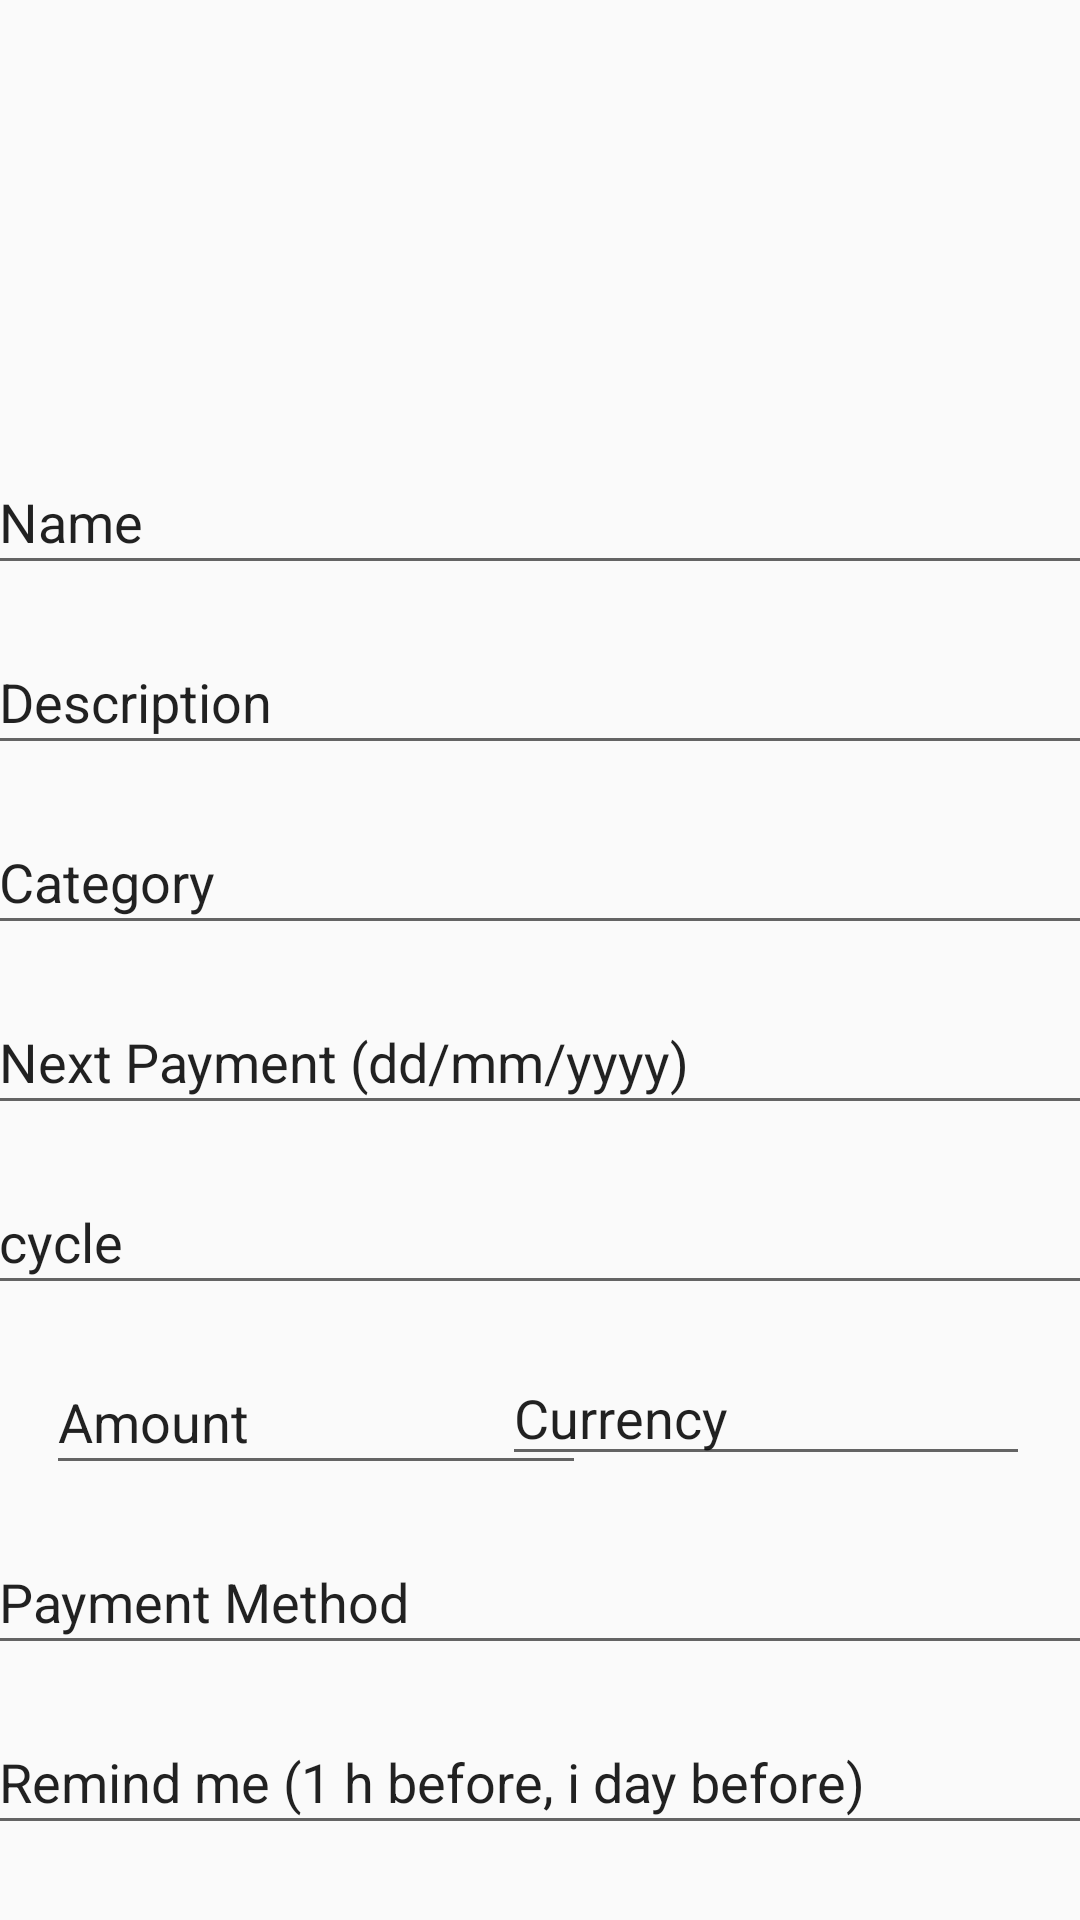

This screen was rendered from an Android layout file. Write that file and the resources it references.
<!-- AndroidManifest.xml: application theme Theme.SubscriptionTracker -->
<!-- res/layout/activity_item_input.xml -->
<?xml version="1.0" encoding="utf-8"?>
<androidx.constraintlayout.widget.ConstraintLayout xmlns:android="http://schemas.android.com/apk/res/android"
    xmlns:tools="http://schemas.android.com/tools"
    android:layout_width="match_parent"
    android:layout_height="match_parent"
    xmlns:app="http://schemas.android.com/apk/res-auto">



    <EditText
        android:id="@+id/newName"
        android:layout_width="370dp"
        android:layout_height="45dp"
        android:layout_marginTop="150dp"
        android:ems="10"
        android:inputType="text"
        android:text="@string/name"
        app:layout_constraintHorizontal_bias="0.487"
        app:layout_constraintLeft_toLeftOf="parent"
        app:layout_constraintRight_toRightOf="parent"
        app:layout_constraintTop_toTopOf="parent"
        tools:ignore="Autofill,LabelFor" />

    <EditText
        android:id="@+id/newDesc"
        android:layout_width="370dp"
        android:layout_height="45dp"
        android:layout_marginTop="210dp"
        android:ems="10"
        android:inputType="text"
        android:text="@string/description"
        app:layout_constraintHorizontal_bias="0.487"
        app:layout_constraintLeft_toLeftOf="parent"
        app:layout_constraintRight_toRightOf="parent"
        app:layout_constraintTop_toTopOf="parent"
        tools:ignore="Autofill,LabelFor" />

    <EditText
        android:id="@+id/newCat"
        android:layout_width="370dp"
        android:layout_height="45dp"
        android:layout_marginTop="270dp"
        android:ems="10"
        android:inputType="text"
        android:text="@string/category"
        app:layout_constraintHorizontal_bias="0.487"
        app:layout_constraintLeft_toLeftOf="parent"
        app:layout_constraintRight_toRightOf="parent"
        app:layout_constraintTop_toTopOf="parent"
        tools:ignore="Autofill,LabelFor" />

    <EditText
        android:id="@+id/newPay"
        android:layout_width="370dp"
        android:layout_height="45dp"
        android:layout_marginTop="330dp"
        android:ems="10"
        android:inputType="text"
        android:text="@string/next_payment"
        app:layout_constraintHorizontal_bias="0.487"
        app:layout_constraintLeft_toLeftOf="parent"
        app:layout_constraintRight_toRightOf="parent"
        app:layout_constraintTop_toTopOf="parent"
        tools:ignore="Autofill,LabelFor" />

    <EditText
        android:id="@+id/newCycle"
        android:layout_width="370dp"
        android:layout_height="45dp"
        android:layout_marginTop="390dp"
        android:ems="10"
        android:inputType="text"
        android:text="@string/cycle"
        app:layout_constraintHorizontal_bias="0.487"
        app:layout_constraintLeft_toLeftOf="parent"
        app:layout_constraintRight_toRightOf="parent"
        app:layout_constraintTop_toTopOf="parent"
        tools:ignore="Autofill,LabelFor" />

    <EditText
        android:id="@+id/newAmount"
        android:layout_width="180dp"
        android:layout_height="45dp"
        android:layout_marginTop="450dp"
        android:ems="10"
        android:inputType="text"
        android:text="@string/amount"
        app:layout_constraintHorizontal_bias="0.086"
        app:layout_constraintLeft_toLeftOf="parent"
        app:layout_constraintRight_toRightOf="parent"
        app:layout_constraintTop_toTopOf="parent"
        tools:ignore="Autofill,LabelFor" />

    <EditText
        android:id="@+id/newCurrency"
        android:layout_width="176dp"
        android:layout_height="42dp"
        android:layout_marginTop="450dp"
        android:ems="10"
        android:inputType="text"
        android:text="@string/currency"
        app:layout_constraintHorizontal_bias="0.91"
        app:layout_constraintLeft_toLeftOf="parent"
        app:layout_constraintRight_toRightOf="parent"
        app:layout_constraintTop_toTopOf="parent"
        tools:ignore="Autofill,LabelFor" />

    <EditText
        android:id="@+id/newPayMet"
        android:layout_width="370dp"
        android:layout_height="45dp"
        android:layout_marginTop="510dp"
        android:ems="10"
        android:inputType="text"
        android:text="@string/payment_method"
        app:layout_constraintHorizontal_bias="0.487"
        app:layout_constraintLeft_toLeftOf="parent"
        app:layout_constraintRight_toRightOf="parent"
        app:layout_constraintTop_toTopOf="parent"
        tools:ignore="Autofill,LabelFor" />

    <EditText
        android:id="@+id/newRemind"
        android:layout_width="370dp"
        android:layout_height="45dp"
        android:layout_marginTop="570dp"
        android:ems="10"
        android:inputType="text"
        android:text="@string/remind_me"
        app:layout_constraintHorizontal_bias="0.487"
        app:layout_constraintLeft_toLeftOf="parent"
        app:layout_constraintRight_toRightOf="parent"
        app:layout_constraintTop_toTopOf="parent"
        tools:ignore="Autofill,LabelFor" />

    <Button
        android:id="@+id/buttonSave"
        android:layout_width="wrap_content"
        android:layout_height="wrap_content"
        android:layout_marginTop="652dp"
        android:text="@string/save"
        app:layout_constraintHorizontal_bias="0.934"
        app:layout_constraintLeft_toLeftOf="parent"
        app:layout_constraintRight_toRightOf="parent"
        app:layout_constraintTop_toTopOf="parent" />

</androidx.constraintlayout.widget.ConstraintLayout>
<!-- resources referenced by this layout -->
<resources>
  <string name="amount">Amount</string>
  <string name="category">Category</string>
  <string name="currency">Currency</string>
  <string name="cycle">cycle</string>
  <string name="description">Description</string>
  <string name="name">Name</string>
  <string name="next_payment">Next Payment (dd/mm/yyyy)</string>
  <string name="payment_method">Payment Method</string>
  <string name="remind_me">Remind me (1 h before, i day before)</string>
  <string name="save">Save</string>
  <style name="Theme.SubscriptionTracker" parent="Theme.AppCompat.Light.NoActionBar">
          
          <item name="colorPrimary">@color/colorPrimary</item>
          <item name="colorPrimaryDark">@color/colorPrimaryDark</item>
      </style>
  <color name="colorPrimary">#6200EE</color>
  <color name="colorPrimaryDark">#3700B3</color>
</resources>
